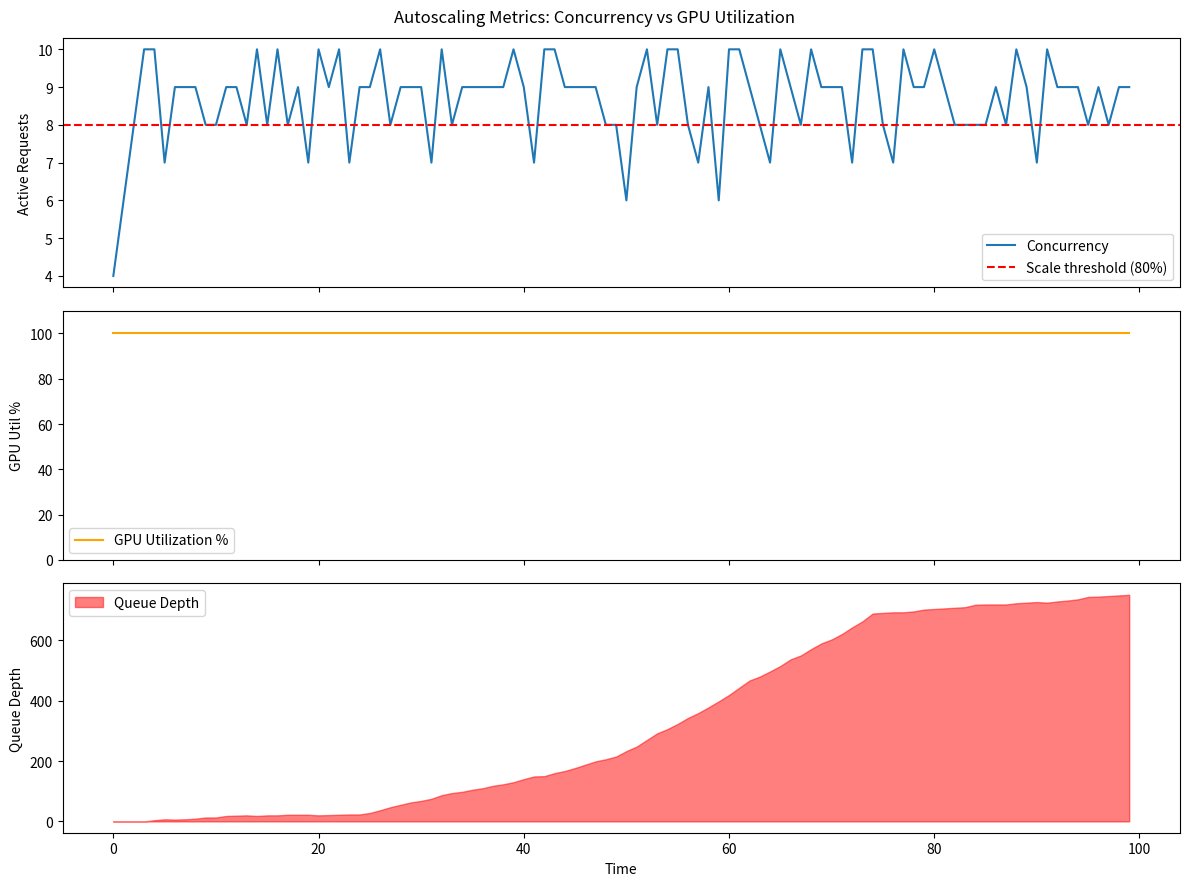
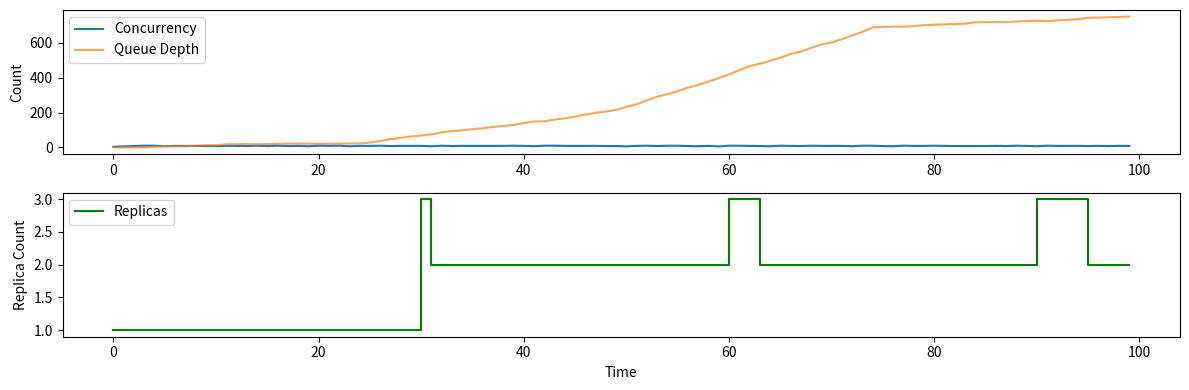

Write Python code to recreate these figures, in order.
import numpy as np
import matplotlib.pyplot as plt
from collections import deque
import time, random

print('Autoscaling simulation environment loaded')


# Simulate why GPU utilization is a bad scaling metric
np.random.seed(42)
T = 100  # time steps

# Scenario: requests arrive at variable rate
arrival_rate = np.concatenate([
    np.ones(25) * 2,   # low load
    np.ones(25) * 8,   # high load
    np.ones(25) * 20,  # overload
    np.ones(25) * 4,   # medium
])

MAX_CONCURRENCY = 10
queue = deque()
active = []
times = range(T)
concurrency_series = []
utilization_series = []
queue_depth_series = []

for t in times:
    # New arrivals
    n_new = np.random.poisson(arrival_rate[t])
    for _ in range(n_new):
        queue.append({'arrival': t, 'duration': np.random.randint(3, 12)})

    # Fill active slots
    while queue and len(active) < MAX_CONCURRENCY:
        active.append(queue.popleft())

    # GPU utilization: high whenever any request is active
    util = 1.0 if active else 0.0  # GPU is "busy" whenever anything is running

    # Tick active requests
    active = [r for r in active if r['duration'] > 0]
    for r in active:
        r['duration'] -= 1

    concurrency_series.append(len(active))
    utilization_series.append(util * 100)
    queue_depth_series.append(len(queue))

fig, axes = plt.subplots(3, 1, figsize=(12, 9), sharex=True)
axes[0].plot(times, concurrency_series, label='Concurrency')
axes[0].axhline(MAX_CONCURRENCY * 0.8, color='red', linestyle='--', label='Scale threshold (80%)')
axes[0].set_ylabel('Active Requests'); axes[0].legend()
axes[1].plot(times, utilization_series, label='GPU Utilization %', color='orange')
axes[1].set_ylabel('GPU Util %'); axes[1].legend()
axes[1].set_ylim(0, 110)
axes[2].fill_between(times, queue_depth_series, label='Queue Depth', alpha=0.5, color='red')
axes[2].set_ylabel('Queue Depth'); axes[2].set_xlabel('Time'); axes[2].legend()
plt.suptitle('Autoscaling Metrics: Concurrency vs GPU Utilization')
plt.tight_layout()
plt.savefig('autoscaling_metrics.png', dpi=100, bbox_inches='tight')
plt.show()
print('Note: GPU utilization stays high (100%) even during overload — concurrency and queue depth are better signals')


def model_load_time_estimate(model_params_b, disk_bw_gb_s=3.0, gpu_bw_gb_s=10.0,
                             tokenizer_s=1.0, kv_alloc_s=2.0, dtype_bytes=2):
    """Estimate model cold start time."""
    model_gb = model_params_b * dtype_bytes
    disk_load_s = model_gb / disk_bw_gb_s
    gpu_transfer_s = model_gb / gpu_bw_gb_s
    compile_s = model_params_b * 0.5  # rough: 0.5s per billion params for TRT compile
    total_s = disk_load_s + gpu_transfer_s + tokenizer_s + kv_alloc_s
    return {
        'disk_load': disk_load_s,
        'gpu_transfer': gpu_transfer_s,
        'tokenizer': tokenizer_s,
        'kv_alloc': kv_alloc_s,
        'total': total_s,
    }

models = [(1, 'Llama-3.2-1B'), (8, 'Llama-3-8B'), (70, 'Llama-3-70B'), (405, 'Llama-3-405B')]

print('Model cold start time estimates:')
print(f'{"Model":<20} {"Disk Load":>12} {"GPU Xfer":>10} {"Total":>8}')
for params, name in models:
    t = model_load_time_estimate(params)
    print(f'{name:<20} {t["disk_load"]:>11.1f}s {t["gpu_transfer"]:>9.1f}s {t["total"]:>7.1f}s')

print('\nCold start mitigation strategies:')
strategies = [
    ('Model warm pool',       'Keep N idle replicas pre-loaded; route to them immediately'),
    ('Predictive scaling',    'Scale up before traffic spikes (time-of-day, cron)'),
    ('Faster storage',        'NVMe SSD or RAM disk for model weights'),
    ('Lazy loading',          'Load only the requested layers (attention first, FFN second)'),
    ('Shared model volumes',  'Multiple containers sharing same model files via NFS/S3FS'),
]
for name, desc in strategies:
    print(f'  {name:<25} {desc}')


class InferenceAutoscaler:
    def __init__(self, min_replicas=1, max_replicas=8,
                 target_concurrency=8, cold_start_s=30):
        self.replicas = min_replicas
        self.min_replicas = min_replicas
        self.max_replicas = max_replicas
        self.target_concurrency = target_concurrency
        self.cold_start_s = cold_start_s
        self.pending_replicas = 0  # starting up
        self.scale_events = []

    def tick(self, t, current_concurrency, queue_depth):
        # Desired replicas based on concurrency
        desired = max(self.min_replicas,
                     int(np.ceil(current_concurrency / self.target_concurrency)))
        # Emergency scale if queue is building
        if queue_depth > self.target_concurrency * 2:
            desired = min(self.max_replicas, desired + 1)

        desired = min(desired, self.max_replicas)
        effective = self.replicas  # cold-start replicas not yet effective

        if desired > effective + self.pending_replicas:
            added = desired - effective - self.pending_replicas
            self.pending_replicas += added
            self.scale_events.append(('scale_up', t, added))
        elif desired < effective and self.pending_replicas == 0:
            removed = effective - desired
            self.replicas -= removed
            self.scale_events.append(('scale_down', t, removed))

        # Simulate replicas coming online after cold start
        if self.pending_replicas > 0 and t % int(self.cold_start_s) == 0:
            came_online = self.pending_replicas
            self.replicas += came_online
            self.pending_replicas = 0

        return self.replicas

scaler = InferenceAutoscaler(min_replicas=1, max_replicas=8, target_concurrency=8)

replica_history = []
for t, (conc, qdepth) in enumerate(zip(concurrency_series, queue_depth_series)):
    r = scaler.tick(t, conc, qdepth)
    replica_history.append(r)

plt.figure(figsize=(12, 4))
plt.subplot(2, 1, 1)
plt.plot(concurrency_series, label='Concurrency')
plt.plot(queue_depth_series, label='Queue Depth', alpha=0.7)
plt.legend(); plt.ylabel('Count')
plt.subplot(2, 1, 2)
plt.step(range(T), replica_history, where='post', label='Replicas', color='green')
plt.ylabel('Replica Count'); plt.xlabel('Time')
plt.legend()
plt.tight_layout()
plt.savefig('autoscaler_response.png', dpi=100, bbox_inches='tight')
plt.show()
print(f'Scale events: {scaler.scale_events[:5]}')
